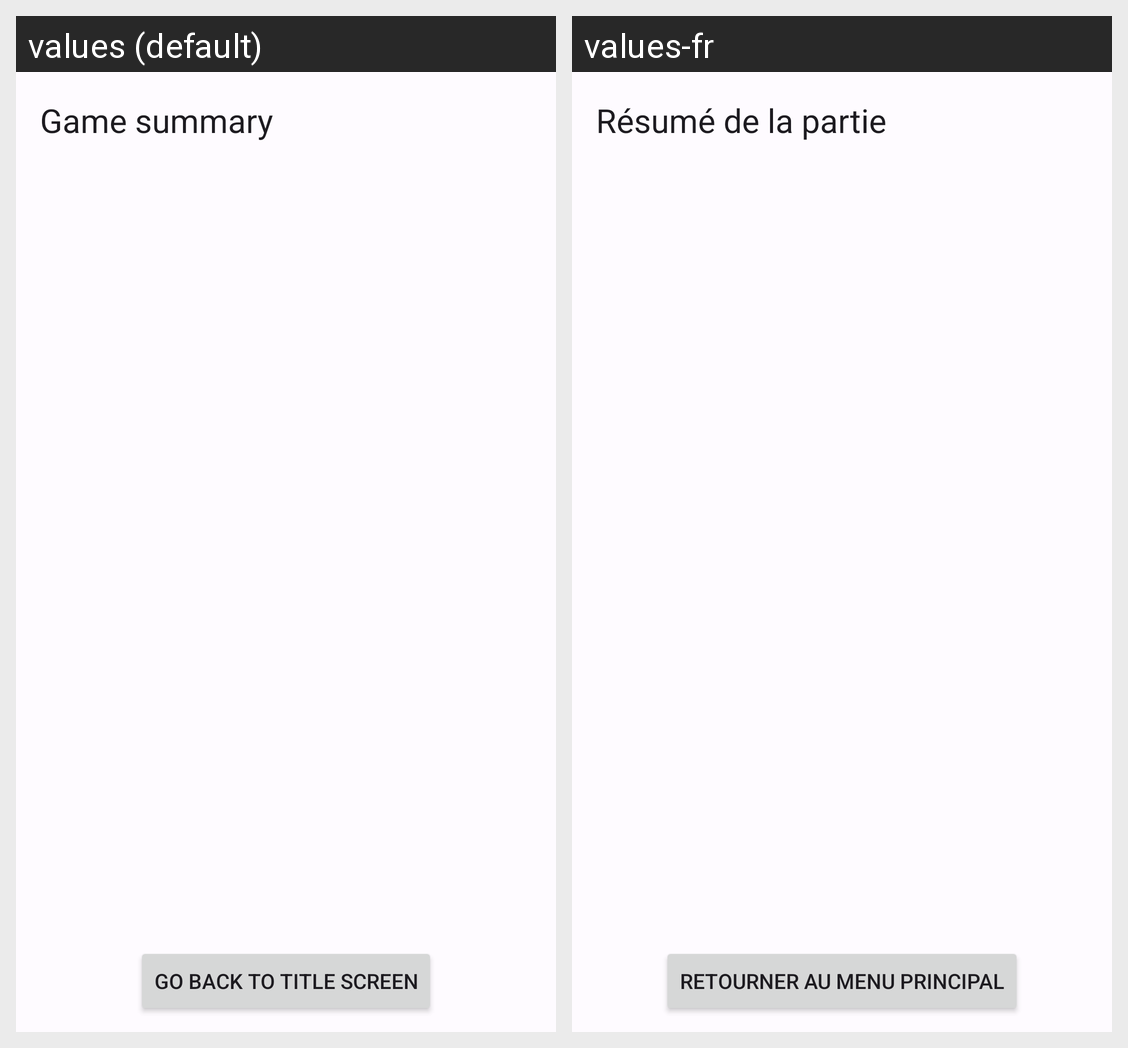

Translations of the strings shown on this Android screen, per locale in the grid:
Android screen res/layout/activity_end_game_scoreboard.xml rendered under 2 locales, left to right: values (default), values-fr. Device: Nexus 5 (rendered at 1080×1920; each locale shown at half size, 540×960, under a caption strip naming it); theme Theme.ChaseTags.
Strings drawn on this screen, with the default value and each locale's value (text and hints the layout hard-codes, and strings that could not be matched under every locale, appear in the picture but are not listed):

game_end_summary
  values: Game summary
  values-fr: Résumé de la partie

go_back_to_title_screen
  values: Go back to title screen
  values-fr: Retourner au menu principal
